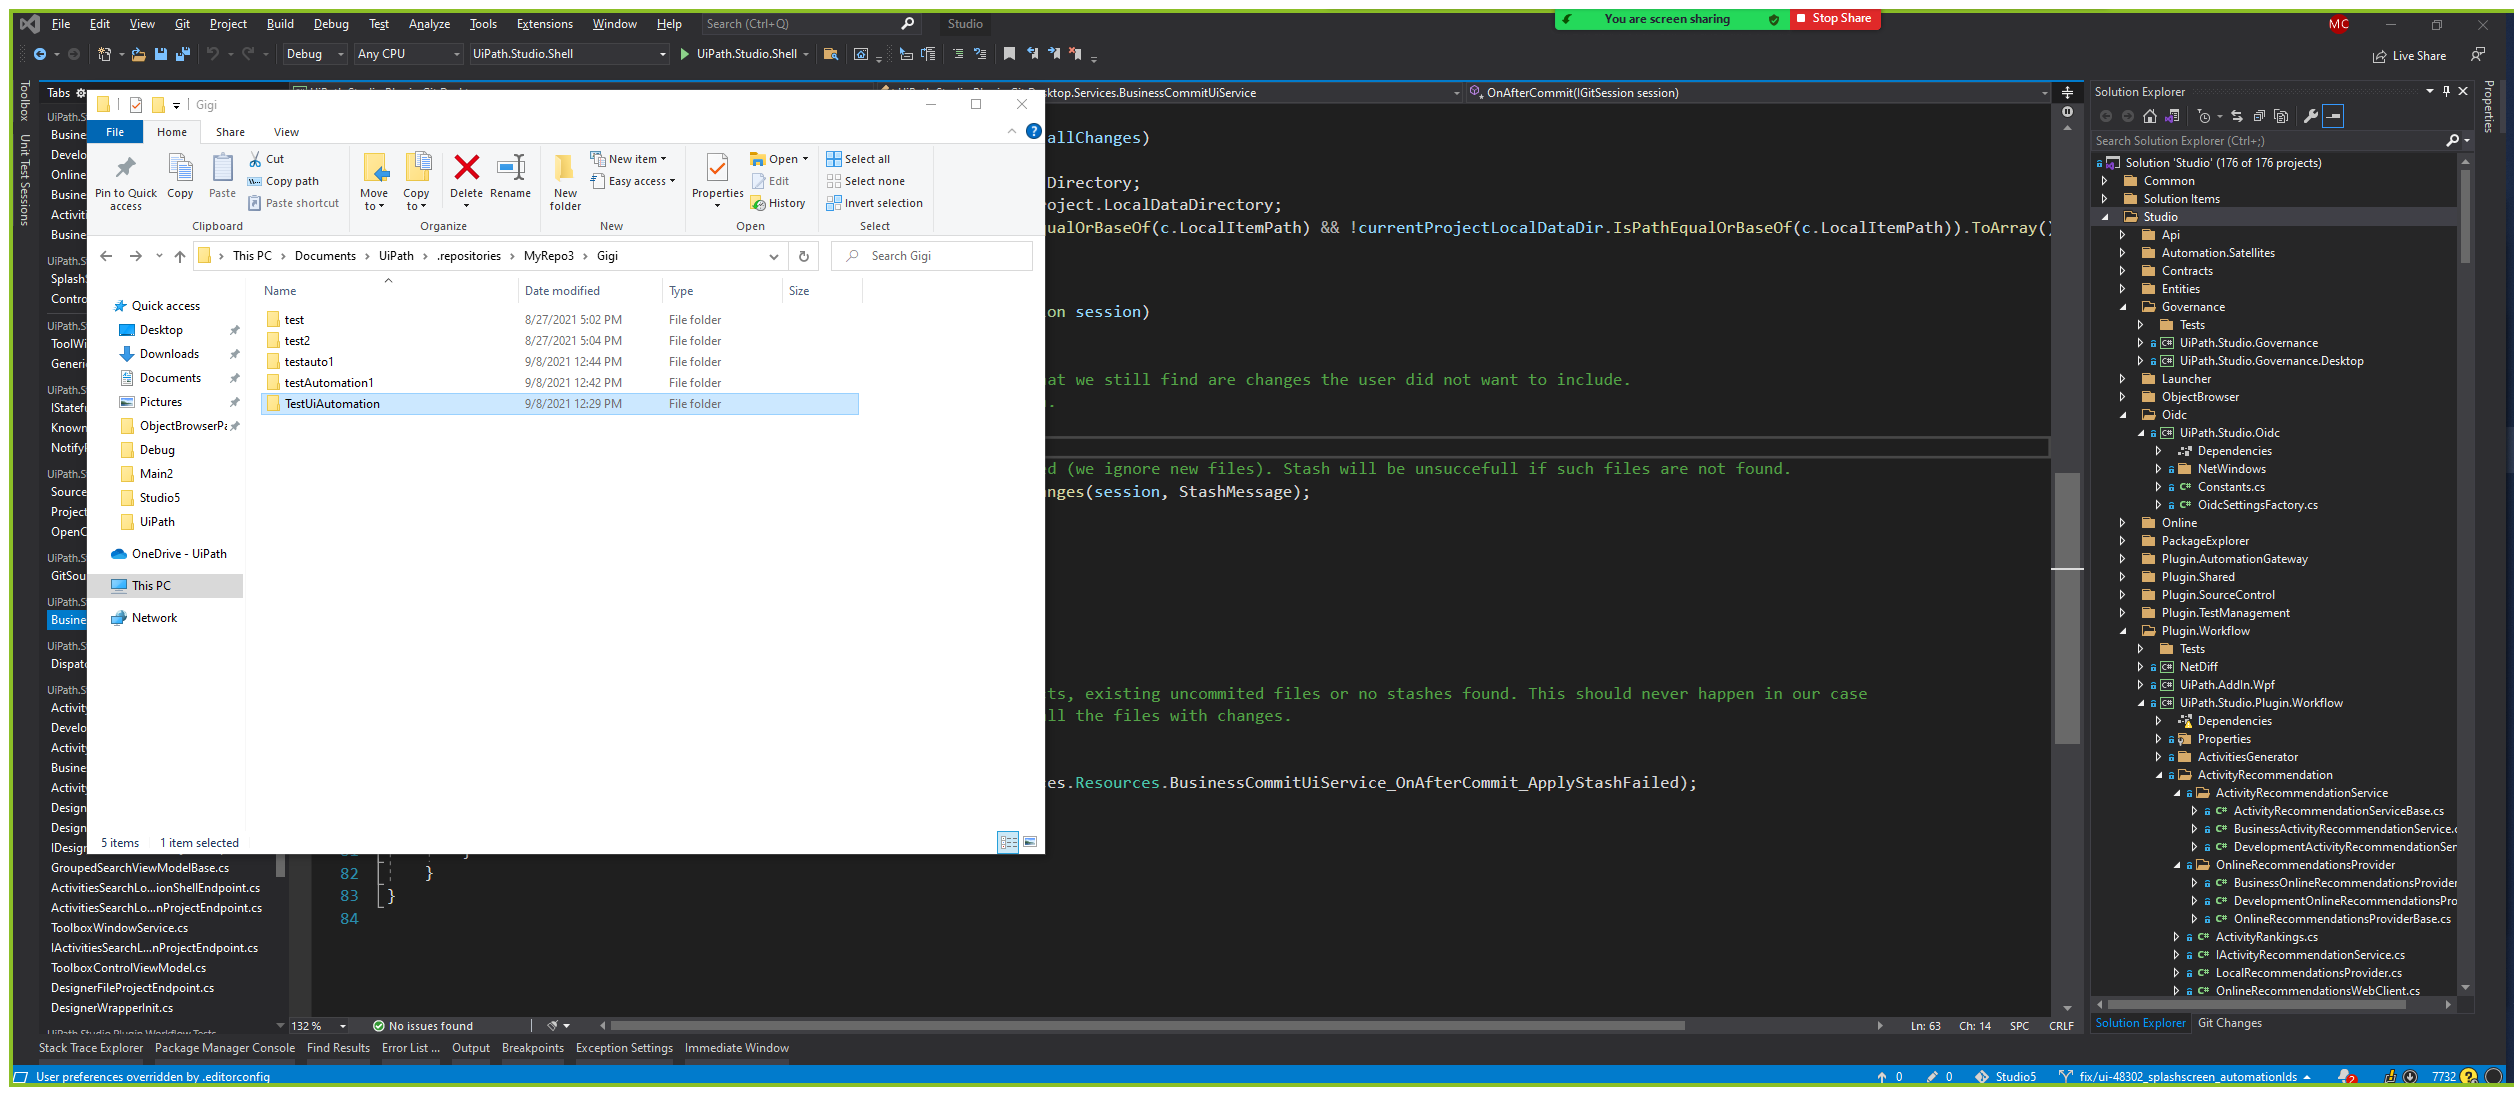
Task: Start with a blank project to design a new task automation
Workflow: Main

Step 1: Use Application: Studio - Microsoft Visual Studio on the element in window 'Studio - Microsoft Visual Studio' (devenv.exe)
